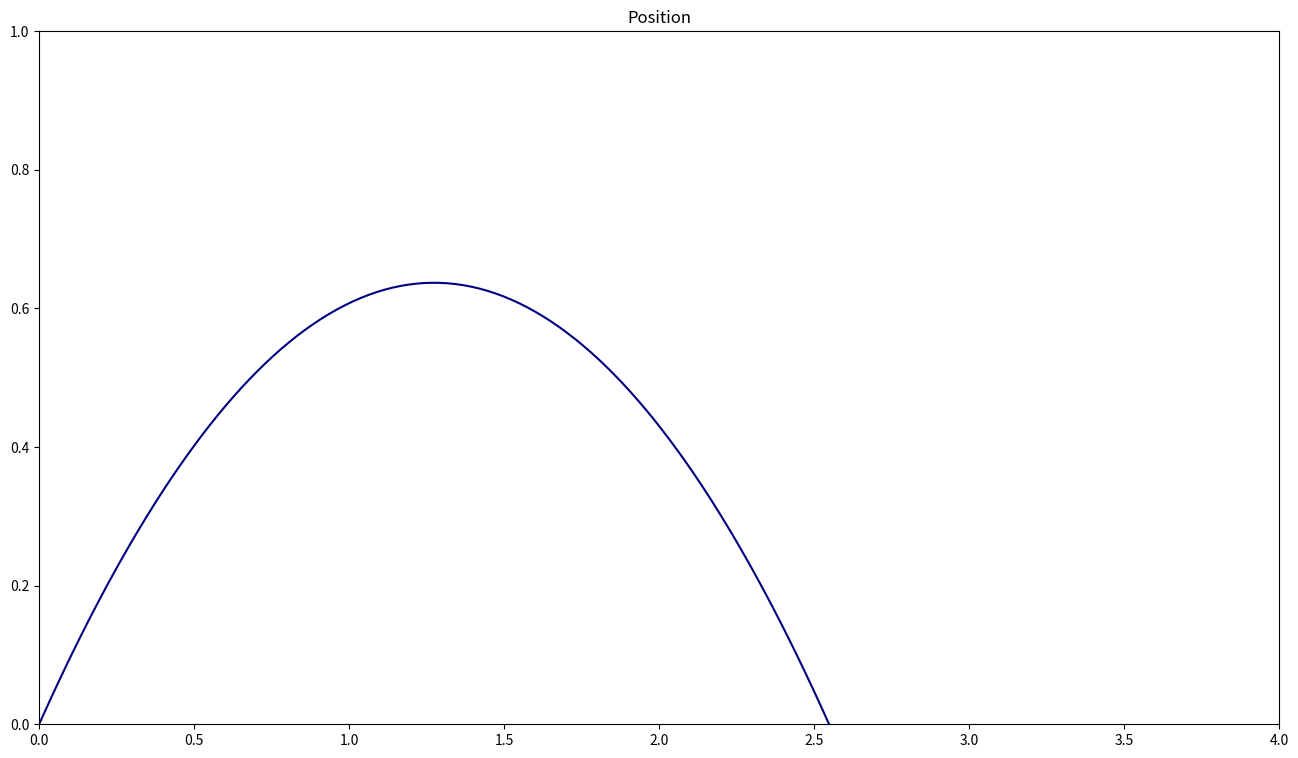

Here is the Python script that generated this plot:
# -*- coding: utf-8 -*-
"""
Created on Wed Jul  1 00:23:05 2026

@author: peill
"""

import numpy as np

class BallisticSimulation:
    def __init__(self, v0, alpha):
        self.v0 = v0
        self.alpha = np.deg2rad(alpha)
        self.g = 9.81
        
    def step(self, dt):
        x_t = self.v0 * np.cos(self.alpha) * dt
        y_t = -self.g * dt**2 / 2 + self.v0 * np.sin(self.alpha) * dt
        position_dt = [x_t, y_t]
        
        vx_t = self.v0 * np.cos(self.alpha)
        vy_t = -self.g * dt + self.v0 * np.sin(self.alpha)
        velocity_dt = [vx_t, vy_t]
        
        return position_dt, velocity_dt
    
    def reach(self):
        return(2 * self.v0 * np.sin(self.alpha) / self.g)
    
    def simulate(self):
        position, velocity = [], []

        for dt in np.linspace(0, self.reach(), num=200):
            position_dt, velocity_dt = self.step(dt)
            if position_dt[1] < 0 and dt > 0:
                break
            position.append(position_dt)
            velocity.append(velocity_dt)
        velocity = np.reshape(velocity, (len(velocity), 2))
        position = np.reshape(position, (len(position), 2))
        
        return position, velocity


#%% Test simulation

v0 = 5
alpha = 45

sim = BallisticSimulation(v0, alpha)
position, velocity = sim.simulate()

import matplotlib.pyplot as plt

plt.figure(figsize=(16,9))
plt.title('Position')
plt.plot(position[:,0], position[:,1], color='navy')
plt.ylim(0, 1)
plt.xlim(0, 4)
plt.show()
